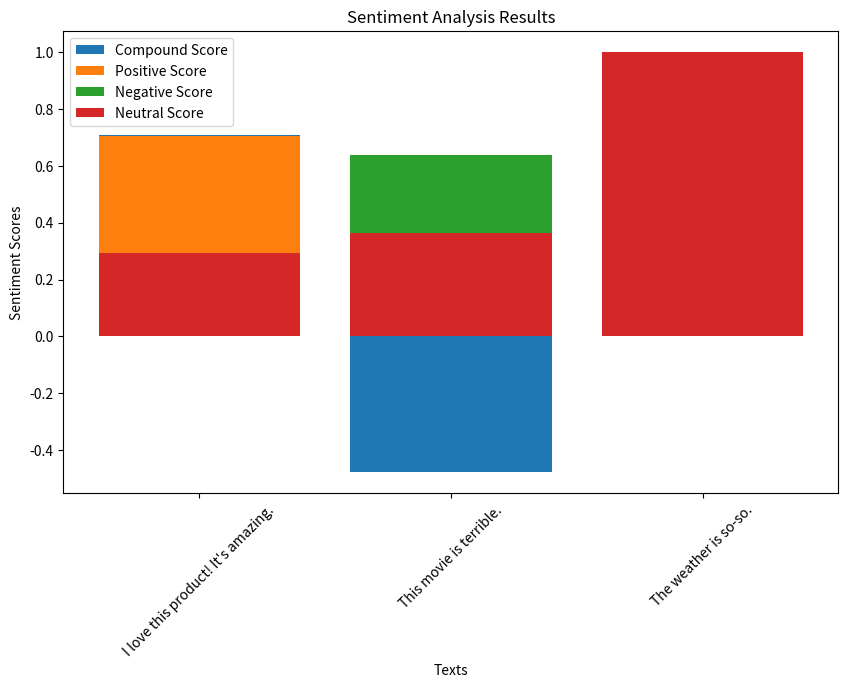

This chart was generated by the following Python code:
import matplotlib.pyplot as plt

# Sentiment analysis results
texts = ["I love this product! It's amazing.", "This movie is terrible.", "The weather is so-so."]
compound_scores = [0.7096, -0.4767, 0.0]
positive_scores = [0.706, 0.0, 0.0]
negative_scores = [0.0, 0.638, 0.0]
neutral_scores = [0.294, 0.362, 1.0]
sentiments = ["Positive", "Negative", "Neutral"]

# Plot the sentiment scores in a bar graph
plt.figure(figsize=(10, 6))
plt.bar(texts, compound_scores, label='Compound Score')
plt.bar(texts, positive_scores, label='Positive Score')
plt.bar(texts, negative_scores, label='Negative Score')
plt.bar(texts, neutral_scores, label='Neutral Score')
plt.xlabel('Texts')
plt.ylabel('Sentiment Scores')
plt.title('Sentiment Analysis Results')
plt.legend()
plt.xticks(rotation=45)
plt.show()
